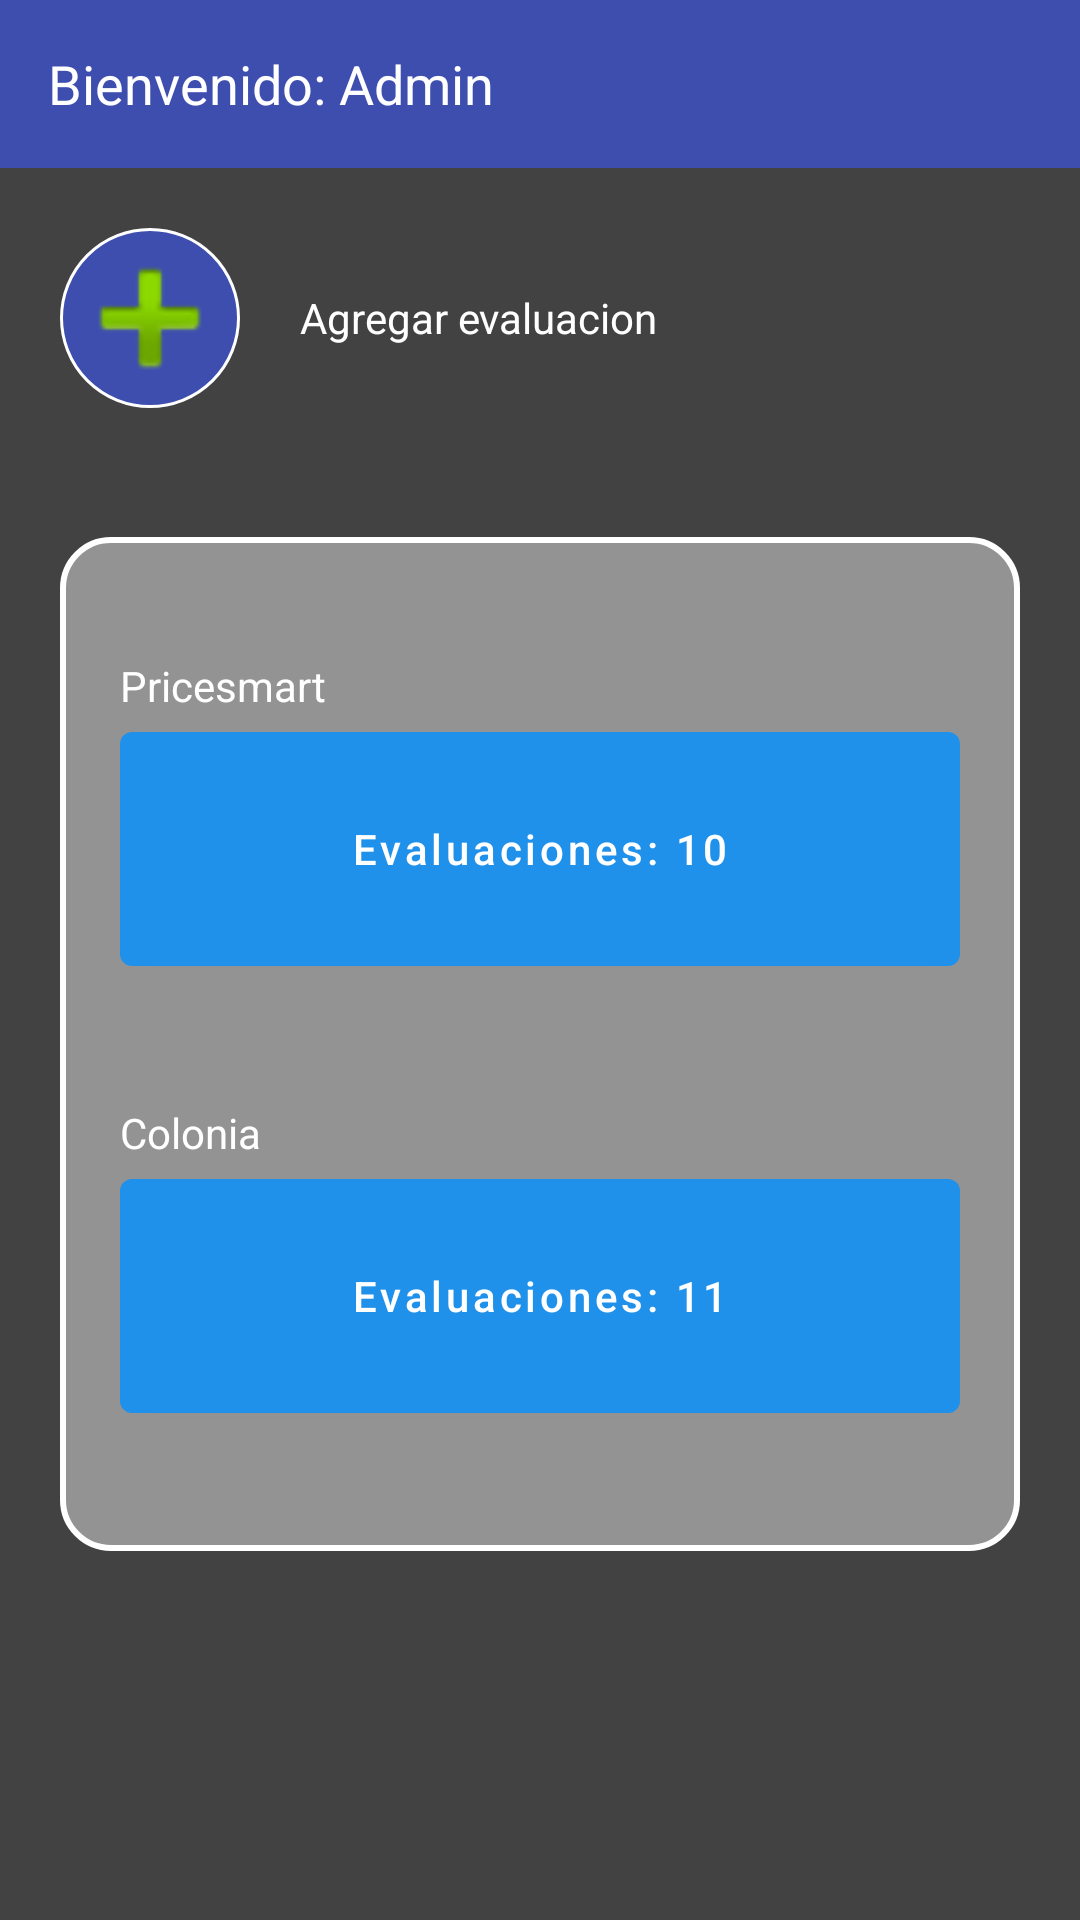

Here is an Android app screen rendered from its layout file. Give the layout XML and the strings, colors and styles it references.
<!-- AndroidManifest.xml: application theme Theme.PruebaAndroid -->
<!-- res/layout/fragment_first.xml -->
<?xml version="1.0" encoding="utf-8"?>
<FrameLayout xmlns:android="http://schemas.android.com/apk/res/android"
    xmlns:tools="http://schemas.android.com/tools"
    android:layout_width="match_parent"
    android:layout_height="match_parent"
    xmlns:app="http://schemas.android.com/apk/res-auto"
    android:background="@color/cardview_dark_background"
    tools:context=".FirstFragment">

    
    <LinearLayout
        android:layout_width="match_parent"
        android:layout_height="match_parent"
        android:orientation="vertical"
        >

        <androidx.appcompat.widget.Toolbar
            android:id="@+id/toolbar"
            android:layout_width="match_parent"
            android:layout_height="wrap_content"
            android:background="@color/blue_dark"
            >

            <LinearLayout
                android:layout_width="match_parent"
                android:layout_height="match_parent"
                android:orientation="horizontal">

                <TextView
                    android:layout_width="wrap_content"
                    android:layout_height="wrap_content"
                    android:text="Bienvenido: Admin"
                    android:textColor="@color/white"
                    android:textSize="18dp"/>

            </LinearLayout>

        </androidx.appcompat.widget.Toolbar>

        <RelativeLayout
            android:layout_width="match_parent"
            android:layout_height="match_parent"
            android:padding="20dp"
            >

            <LinearLayout
                android:layout_width="match_parent"
                android:layout_height="wrap_content"
                android:gravity="center_vertical"
                android:orientation="horizontal">

                <ImageButton
                    android:id="@+id/btn_new_evaluation"
                    android:layout_width="60dp"
                    android:layout_height="60dp"
                    android:background="@drawable/bottom_rounded"
                    android:scaleType="centerCrop"
                    app:srcCompat="@android:drawable/ic_input_add" />

                <TextView
                    android:layout_width="wrap_content"
                    android:layout_height="wrap_content"
                    android:layout_marginLeft="20dp"
                    android:text="Agregar evaluacion"
                    android:textColor="@color/white" />
            </LinearLayout>

            <LinearLayout
                android:layout_width="match_parent"
                android:layout_height="wrap_content"
                android:layout_centerHorizontal="true"
                android:layout_centerVertical="true"
                android:background="@drawable/corners_rounded"
                android:orientation="vertical"
                android:padding="20dp">

                <LinearLayout
                    android:layout_width="match_parent"
                    android:layout_height="wrap_content"
                    android:layout_marginVertical="20dp"
                    android:orientation="vertical">

                    <TextView
                        android:layout_width="match_parent"
                        android:layout_height="wrap_content"
                        android:text="Pricesmart"
                        android:textColor="@color/white" />

                    <Button
                        android:id="@+id/eva_pricesmart"
                        android:layout_width="match_parent"
                        android:layout_height="90dp"
                        android:text="Evaluaciones: 10"
                        android:textAllCaps="false" />
                </LinearLayout>

                <LinearLayout
                    android:layout_width="match_parent"
                    android:layout_height="wrap_content"
                    android:layout_marginVertical="20dp"
                    android:orientation="vertical">

                    <TextView
                        android:layout_width="match_parent"
                        android:layout_height="wrap_content"
                        android:text="Colonia"
                        android:textColor="@color/white" />

                    <Button
                        android:id="@+id/eva_colonia"
                        android:layout_width="match_parent"
                        android:layout_height="90dp"
                        android:text="Evaluaciones: 11"
                        android:textAllCaps="false" />
                </LinearLayout>

            </LinearLayout>
        </RelativeLayout>


    </LinearLayout>

</FrameLayout>
<!-- resources referenced by this layout -->
<resources>
  <color name="blue_dark">#3D4EAF</color>
  <color name="white">#FFFFFFFF</color>
  <!-- drawable bottom_rounded (drawable) -->
  <?xml version="1.0" encoding="utf-8"?>
  <shape xmlns:android="http://schemas.android.com/apk/res/android">
      <corners android:radius="100dp"/>
      <solid android:color="@color/blue_dark"/>
      <stroke android:color="@color/white" android:width="1dp"/>
  </shape>
  <!-- drawable corners_rounded (drawable) -->
  <?xml version="1.0" encoding="utf-8"?>
  <shape xmlns:android="http://schemas.android.com/apk/res/android">
      <corners android:radius="16dp"/>
      <solid android:color="@color/gray"/>
      <stroke
          android:color="@color/white"
          android:width="2dp"/>
  </shape>
  <style name="Theme.PruebaAndroid" parent="Theme.MaterialComponents.DayNight.DarkActionBar">
          
          <item name="colorPrimary">@color/blue_normal</item>
          <item name="colorPrimaryVariant">@color/blue_dark</item>
          <item name="colorOnPrimary">@color/white</item>
          
          <item name="colorSecondary">@color/teal_200</item>
          <item name="colorSecondaryVariant">@color/teal_700</item>
          <item name="colorOnSecondary">@color/black</item>
          
          <item name="android:statusBarColor" tools:targetApi="l">?attr/colorPrimaryVariant</item>
          
  
          <item name="windowNoTitle">true</item>
          <item name="windowActionBar">false</item>
      </style>
  <color name="gray">#939393</color>
  <color name="blue_normal">#2091EB</color>
  <color name="teal_200">#FF03DAC5</color>
  <color name="teal_700">#FF018786</color>
  <color name="black">#FF000000</color>
</resources>
